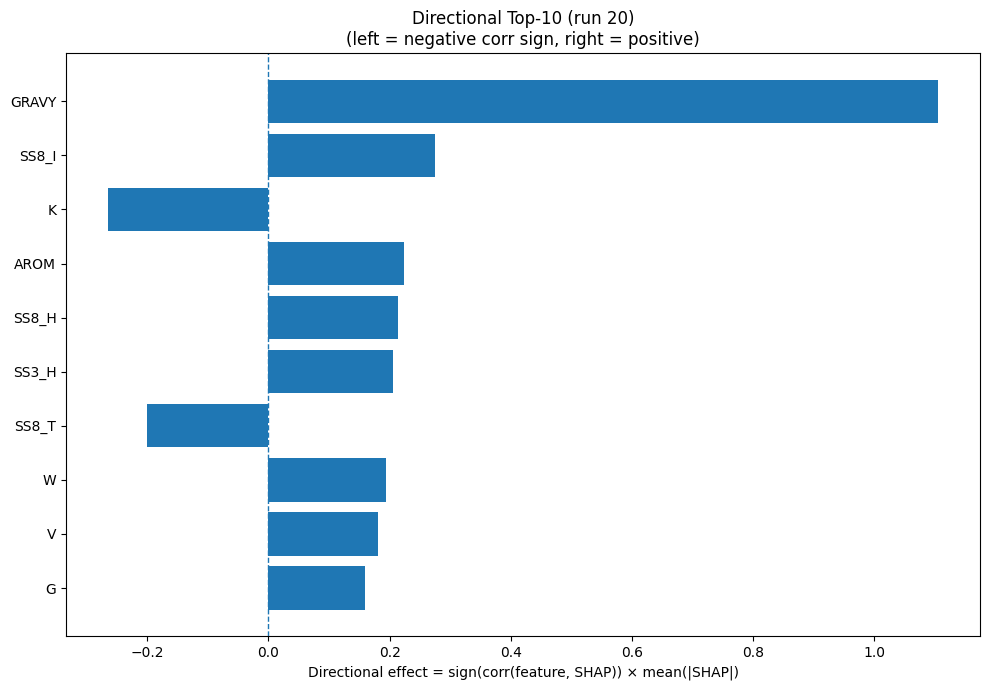

Source data for this figure (header and first rows):
Index, Feature, CorrSign, MeanAbsSHAP, DirectionalEffect
32, GRAVY, 1.0, 1.106, 1.106
26, SS8_I, 1.0, 0.2751, 0.2751
8, K, -1.0, 0.2655, -0.2655
33, AROM, 1.0, 0.2239, 0.2239
23, SS8_H, 1.0, 0.2135, 0.2135
20, SS3_H, 1.0, 0.2054, 0.2054
28, SS8_T, -1.0, 0.1998, -0.1998
18, W, 1.0, 0.1933, 0.1933
17, V, 1.0, 0.1812, 0.1812
5, G, 1.0, 0.1587, 0.1587
31, ASA, 1.0, 0.1586, 0.1586
25, SS8_G, -1.0, 0.1069, -0.1069
22, SS3_C, -1.0, 0.1053, -0.1053
16, T, 1.0, 0.0916, 0.0916
15, S, -1.0, 0.08479, -0.08479
1, C, -1.0, 0.07907, -0.07907
3, E, -1.0, 0.07679, -0.07679
4, F, 1.0, 0.07672, 0.07672
9, L, 1.0, 0.07469, 0.07469
10, M, 1.0, 0.07243, 0.07243
24, SS8_E, -1.0, 0.06778, -0.06778
7, I, 1.0, 0.06584, 0.06584
21, SS3_E, -1.0, 0.0547, -0.0547
11, N, -1.0, 0.05232, -0.05232
2, D, -1.0, 0.04508, -0.04508
27, SS8_B, -1.0, 0.04299, -0.04299
12, P, 1.0, 0.03955, 0.03955
0, A, -1.0, 0.03669, -0.03669
19, Y, 1.0, 0.03363, 0.03363
6, H, 1.0, 0.02887, 0.02887
14, R, -1.0, 0.02858, -0.02858
29, SS8_S, 1.0, 0.0152, 0.0152
13, Q, -1.0, 0.0134, -0.0134
30, SS8_-, -1.0, 0.01198, -0.01198
